The GitHub repository Kuroi042/Leaffliction contains a labelled image folder "AppleBalanced" with 3 categories: apple black rot, apple rust, apple scab. Examples follow, each with its label.

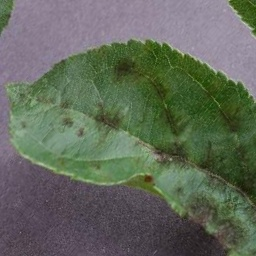
Label: apple scab

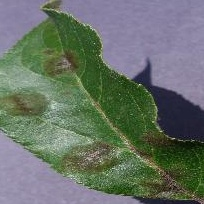
Label: apple scab

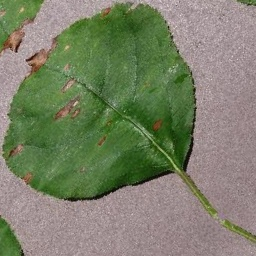
Label: apple black rot

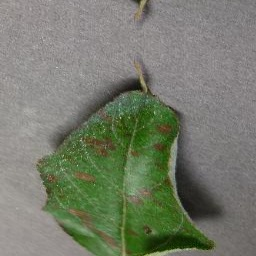
Label: apple rust

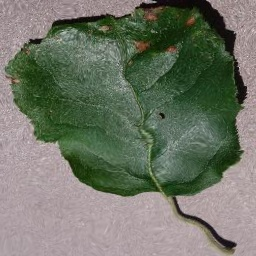
Label: apple black rot

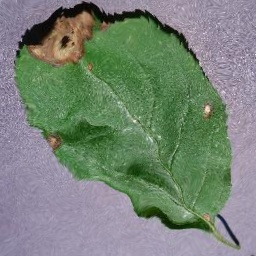
Label: apple black rot
